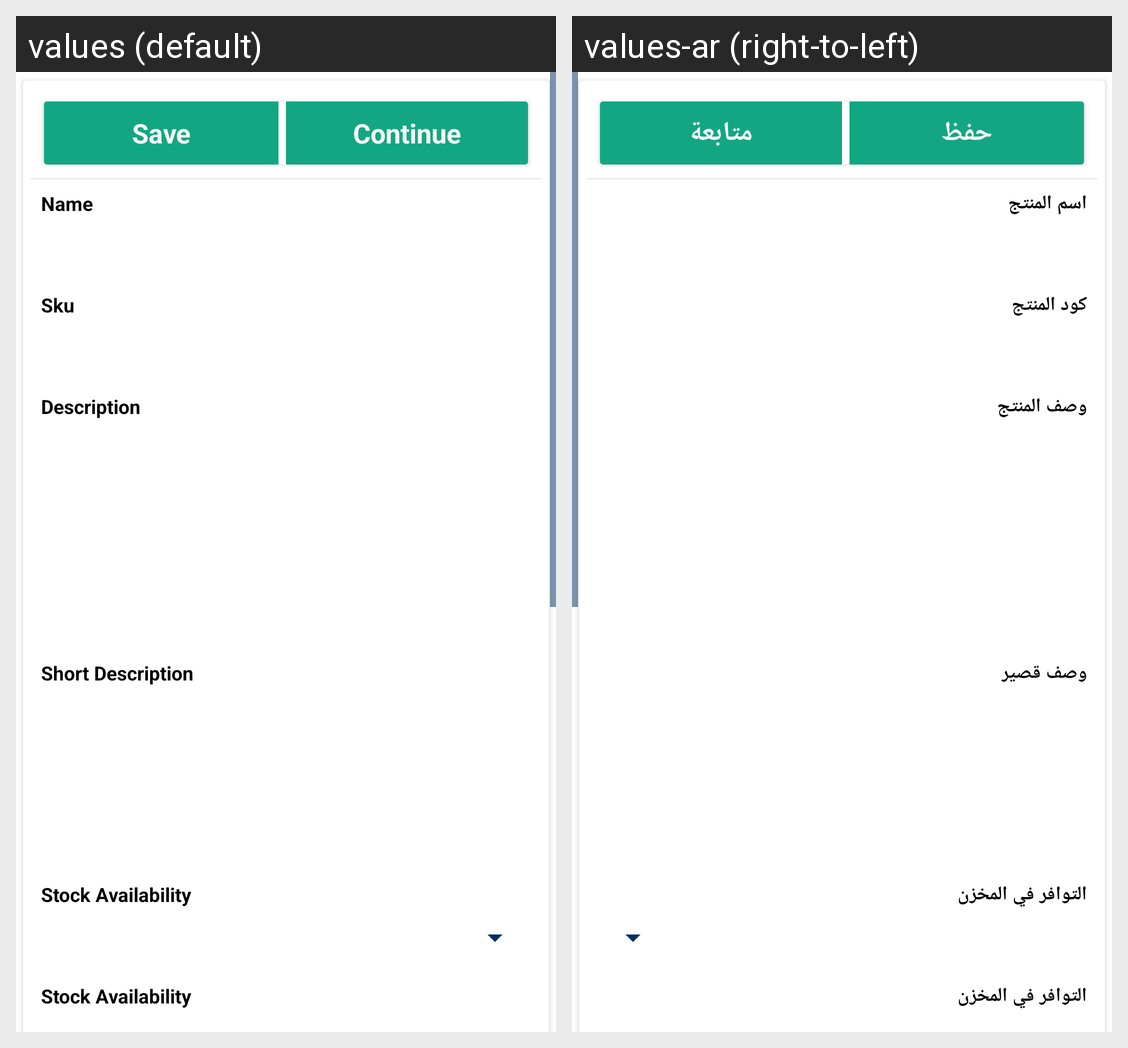

Strings drawn on this Android screen and how each of the app's shown locales translates them:
Android screen res/layout/ced_multivendor_activity_create_product_with_type.xml rendered under 2 locales, left to right: values (default), values-ar (right-to-left). Device: Nexus 5 (rendered at 1080×1920; each locale shown at half size, 540×960, under a caption strip naming it); theme AppTheme.
Strings drawn on this screen, with the default value and each locale's value (text and hints the layout hard-codes, and strings that could not be matched under every locale, appear in the picture but are not listed):

save
  values: Save
  values-ar: حفظ

Continue
  values: Continue
  values-ar: متابعة

productname
  values: Name
  values-ar: اسم المنتج

skutag
  values: Sku
  values-ar: كود المنتج

Description
  values: Description
  values-ar: وصف المنتج

ShortDescription
  values: Short Description
  values-ar: وصف قصير

Stockavailability
  values: Stock Availability
  values-ar: التوافر في المخزن

Stock
  values: Stock Availability
  values-ar: التوافر في المخزن
